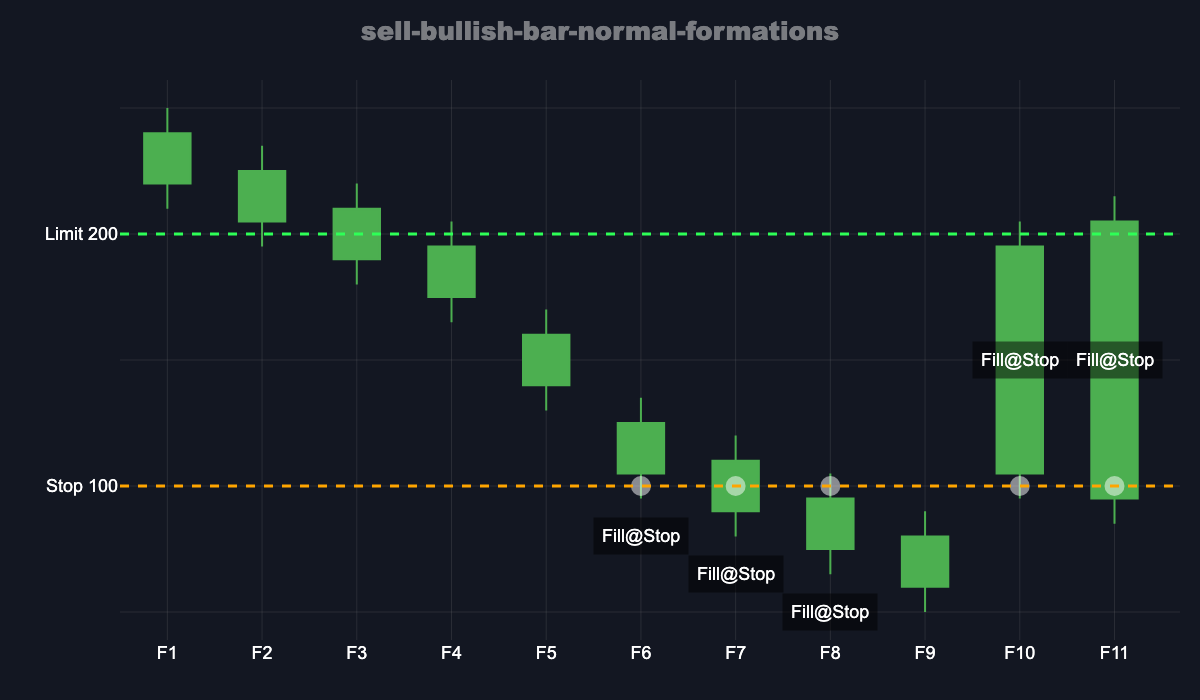

The table this chart was drawn from, first rows:
Formation, Open, High, Low, Close, Stop, Limit, Fill
F1, 220, 250, 210, 240, 100, 200, No fill
F2, 205, 235, 195, 225, 100, 200, No fill
F3, 190, 220, 180, 210, 100, 200, No fill
F4, 175, 205, 165, 195, 100, 200, No fill
F5, 140, 170, 130, 160, 100, 200, No fill
F6, 105, 135, 95, 125, 100, 200, Stop (100)
F7, 90, 120, 80, 110, 100, 200, Stop (100)
F8, 75, 105, 65, 95, 100, 200, Stop (100)
F9, 60, 90, 50, 80, 100, 200, No fill
F10, 105, 205, 95, 195, 100, 200, Stop (100)
F11, 95, 215, 85, 205, 100, 200, Stop (100)
